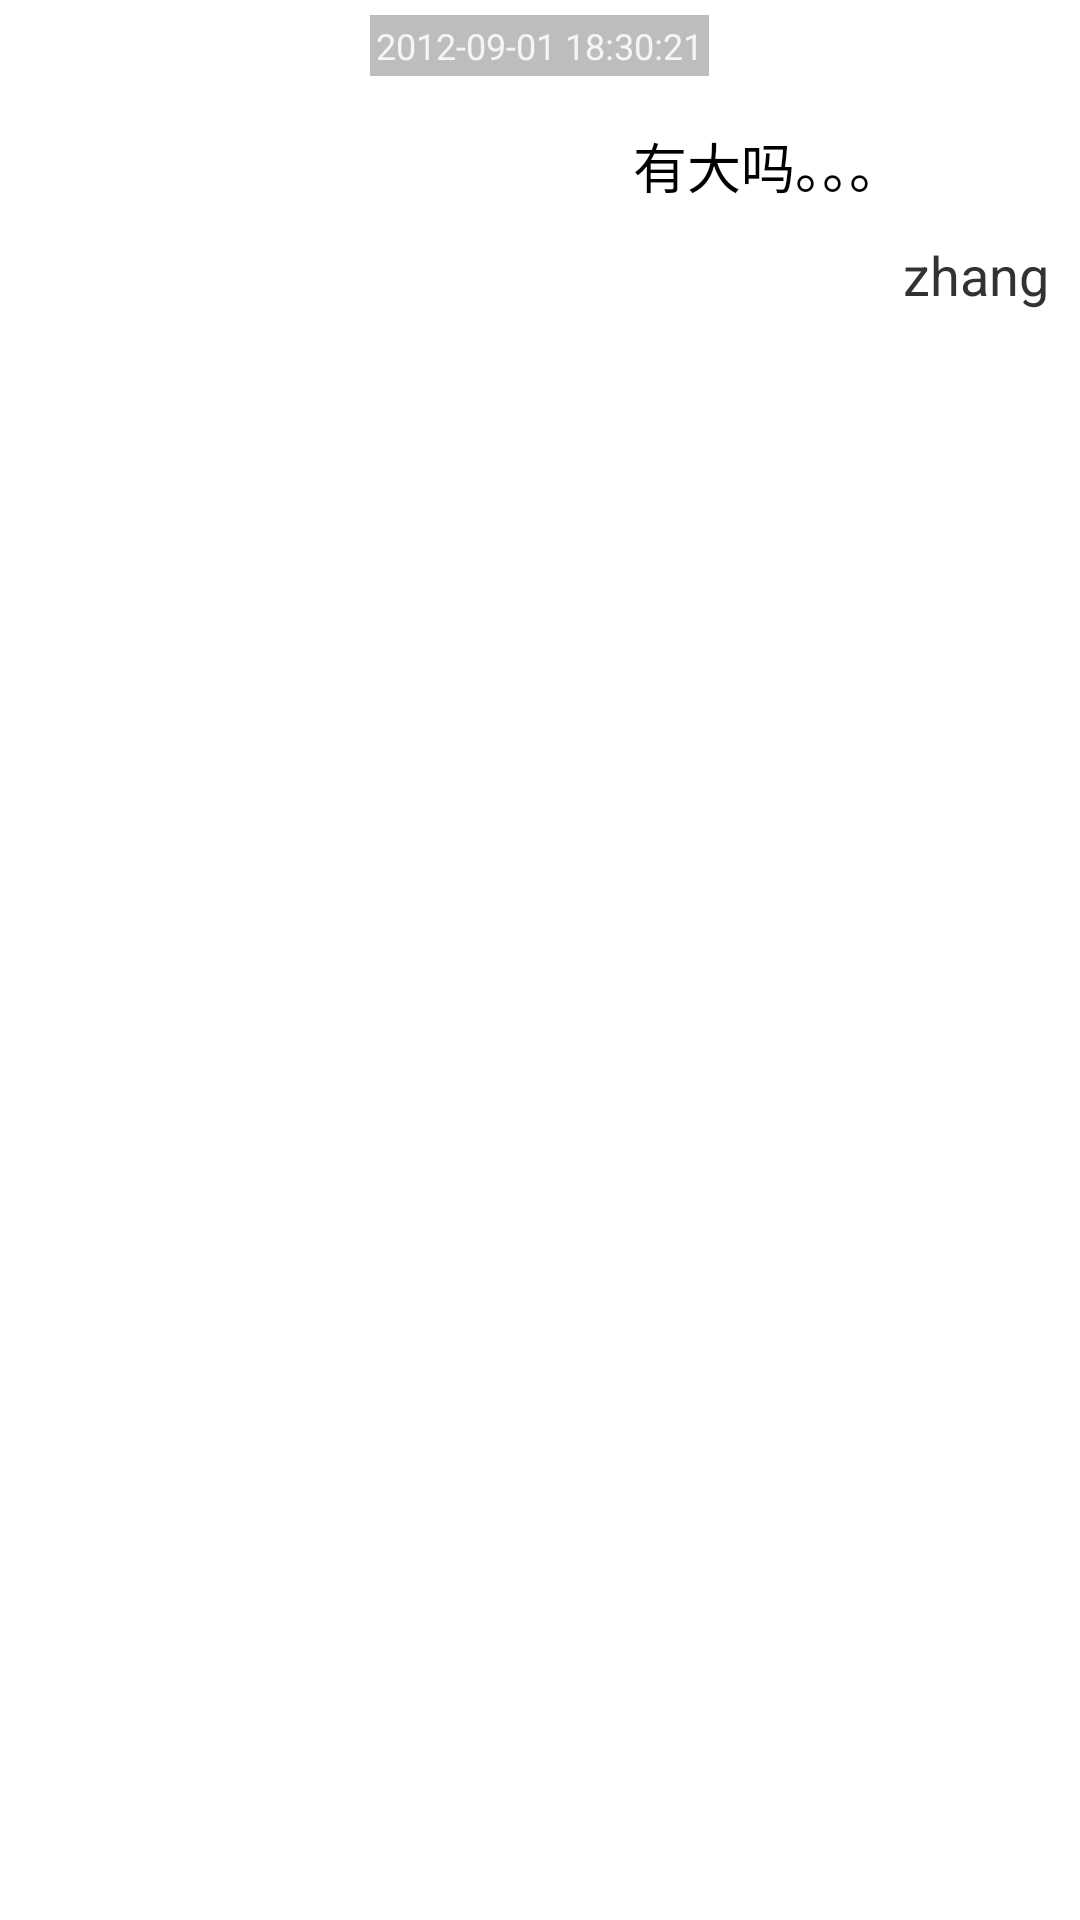

Layout XML and referenced resources for this Android screen:
<!-- AndroidManifest.xml: application theme AppTheme -->
<!-- res/layout/chat_send_msg.xml -->
<?xml version="1.0" encoding="utf-8"?>
<LinearLayout xmlns:android="http://schemas.android.com/apk/res/android"
    android:layout_width="match_parent"
    android:layout_height="wrap_content"
    android:orientation="vertical" >

    <TextView
        android:id="@+id/chat_send_createDate"
        style="@style/chat_date_style"
        android:layout_width="wrap_content"
        android:layout_height="wrap_content"
        android:text="2012-09-01 18:30:21"
        android:layout_margin="5dp"
         />

    <RelativeLayout
        android:layout_width="fill_parent"
        android:layout_height="wrap_content" >

        <LinearLayout
            android:id="@+id/ly_chat_icon"
            android:layout_width="wrap_content"
            android:layout_height="wrap_content"
            android:layout_alignParentRight="true"
            android:layout_marginRight="10dp"
            android:orientation="vertical" >

            <ImageView
                android:id="@+id/chat_send_icon"
                android:layout_width="49dp"
                android:layout_height="49dp"
                android:src="@drawable/ic_launcher" />

            <TextView
                android:id="@+id/chat_send_name"
                android:layout_width="wrap_content"
                android:layout_height="wrap_content"
                android:layout_gravity="center"
                android:text="zhang"
                android:textSize="18sp" />
        </LinearLayout>

        <TextView
            android:id="@+id/chat_send_content"
            android:layout_width="wrap_content"
            android:layout_height="wrap_content"
            android:layout_toLeftOf="@id/ly_chat_icon"
            android:background="@drawable/chat_to_bg"
            android:clickable="true"
            android:focusable="true"
            android:gravity="center_vertical"
            android:lineSpacingExtra="2dp"
            android:minHeight="50dp"
            android:text="有大吗。。。"
            android:textColor="#000"
            android:textSize="18sp" />
    </RelativeLayout>

</LinearLayout>
<!-- resources referenced by this layout -->
<resources>
  <style name="chat_date_style">
          <item name="android:textColor">#F5F5F5</item>
          <item name="android:background">#BEBDBE</item>
          <item name="android:textSize">12sp</item>
          <item name="android:padding">2dp</item>
          <item name="android:layout_gravity">center</item>
      </style>
  <style name="AppTheme" parent="AppBaseTheme">
          
      </style>
  <style name="AppBaseTheme" parent="android:Theme.Light">
          
      </style>
</resources>
